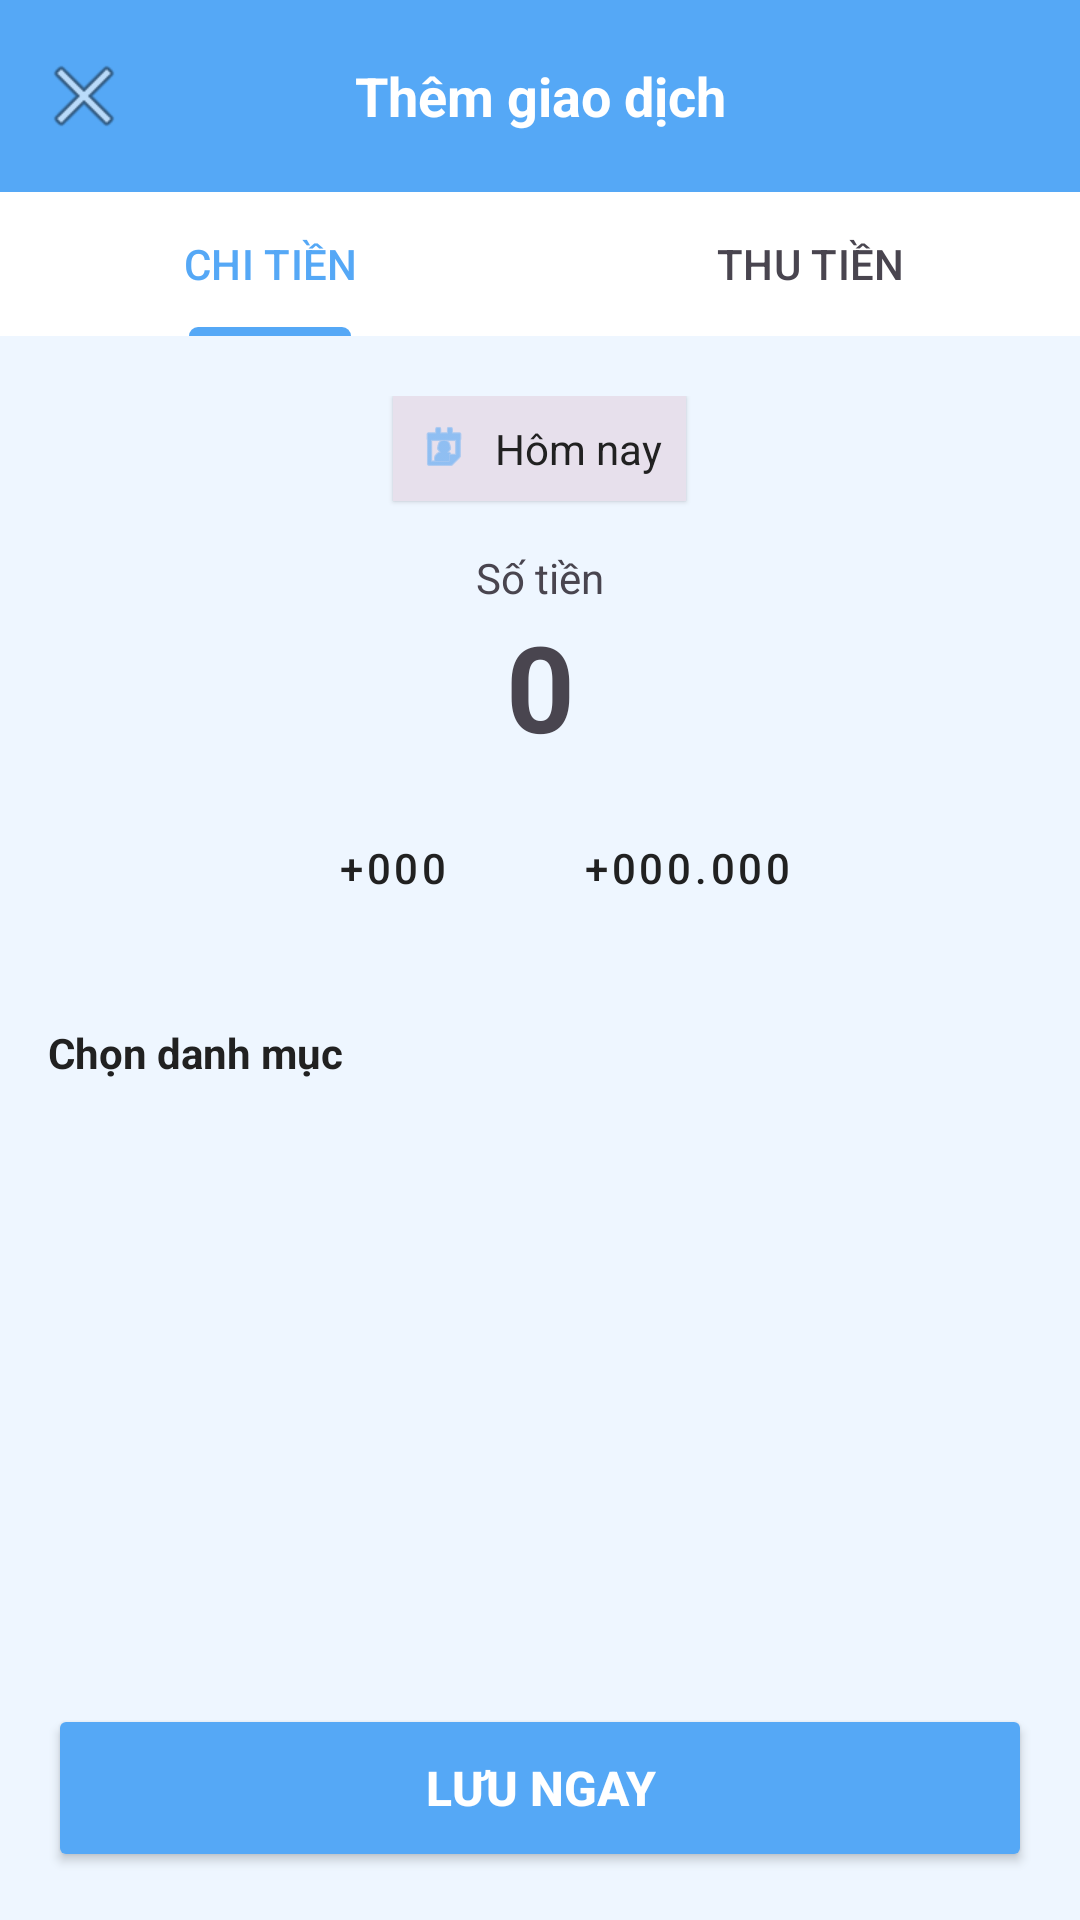

Here is an Android app screen rendered from its layout file. Give the layout XML and the strings, colors and styles it references.
<!-- AndroidManifest.xml: application theme Theme.Sqlite -->
<!-- res/layout/activity_add_transaction.xml -->
<?xml version="1.0" encoding="utf-8"?>
<LinearLayout xmlns:android="http://schemas.android.com/apk/res/android"
    xmlns:app="http://schemas.android.com/apk/res-auto"
    android:id="@+id/main"
    android:layout_width="match_parent"
    android:layout_height="match_parent"
    android:background="?android:attr/windowBackground"
    android:orientation="vertical">

    <androidx.appcompat.widget.Toolbar
        android:id="@+id/toolbar_add"
        android:layout_width="match_parent"
        android:layout_height="?attr/actionBarSize"
        android:background="?attr/colorPrimary"
        app:navigationIcon="@android:drawable/ic_menu_close_clear_cancel"
        app:navigationIconTint="?attr/colorOnPrimary">
        <TextView
            android:layout_width="wrap_content"
            android:layout_height="wrap_content"
            android:layout_gravity="center"
            android:text="Thêm giao dịch"
            android:textColor="?attr/colorOnPrimary"
            android:textSize="18sp"
            android:textStyle="bold" />
    </androidx.appcompat.widget.Toolbar>

    <com.google.android.material.tabs.TabLayout
        android:id="@+id/tabLayout"
        android:layout_width="match_parent"
        android:layout_height="wrap_content"
        android:background="?attr/colorSurface"
        app:tabIndicatorColor="?attr/colorPrimary"
        app:tabSelectedTextColor="?attr/colorPrimary"
        app:tabTextColor="?android:attr/textColorSecondary">
        <com.google.android.material.tabs.TabItem android:text="CHI TIỀN" />
        <com.google.android.material.tabs.TabItem android:text="THU TIỀN" />
    </com.google.android.material.tabs.TabLayout>

    <LinearLayout
        android:layout_width="match_parent"
        android:layout_height="wrap_content"
        android:gravity="center"
        android:orientation="vertical"
        android:padding="20dp">

        <LinearLayout
            android:id="@+id/layout_select_date"
            android:layout_width="wrap_content"
            android:layout_height="wrap_content"
            android:orientation="horizontal"
            android:padding="8dp"
            android:background="?attr/colorSurfaceVariant"
            android:elevation="1dp"
            android:layout_marginBottom="16dp"
            android:clickable="true"
            android:focusable="true">
            <ImageView
                android:layout_width="18dp"
                android:layout_height="18dp"
                android:src="@android:drawable/ic_menu_my_calendar"
                app:tint="?attr/colorPrimary" />
            <TextView
                android:id="@+id/tv_transaction_date"
                android:layout_width="wrap_content"
                android:layout_height="wrap_content"
                android:layout_marginStart="8dp"
                android:text="Hôm nay"
                android:textColor="?android:attr/textColorPrimary"
                android:textSize="14sp" />
        </LinearLayout>

        <TextView
            android:layout_width="wrap_content"
            android:layout_height="wrap_content"
            android:text="Số tiền"
            android:textColor="?android:attr/textColorSecondary" />

        <EditText
            android:id="@+id/edtAmount"
            android:layout_width="match_parent"
            android:layout_height="wrap_content"
            android:background="@android:color/transparent"
            android:gravity="center"
            android:hint="0"
            android:textColorHint="?android:attr/textColorSecondary"
            android:textColor="?android:attr/textColorPrimary"
            android:inputType="number"
            android:textSize="40sp"
            android:textStyle="bold" />

        <LinearLayout
            android:layout_width="wrap_content"
            android:layout_height="wrap_content"
            android:layout_marginTop="10dp"
            android:orientation="horizontal">
            <Button
                android:id="@+id/btnAddThousand"
                style="@style/Widget.MaterialComponents.Button.TextButton"
                android:layout_width="wrap_content"
                android:layout_height="wrap_content"
                android:backgroundTint="?attr/colorSurfaceVariant"
                android:text="+000"
                android:textColor="?android:attr/textColorPrimary" />
            <Button
                android:id="@+id/btnAddMillion"
                style="@style/Widget.MaterialComponents.Button.TextButton"
                android:layout_width="wrap_content"
                android:layout_height="wrap_content"
                android:layout_marginStart="10dp"
                android:backgroundTint="?attr/colorSurfaceVariant"
                android:text="+000.000"
                android:textColor="?android:attr/textColorPrimary" />
        </LinearLayout>
    </LinearLayout>

    <TextView
        android:layout_width="match_parent"
        android:layout_height="wrap_content"
        android:paddingHorizontal="16dp"
        android:paddingVertical="8dp"
        android:text="Chọn danh mục"
        android:textColor="?android:attr/textColorPrimary"
        android:textStyle="bold" />

    <androidx.recyclerview.widget.RecyclerView
        android:id="@+id/recyclerViewCategories"
        android:layout_width="match_parent"
        android:layout_height="0dp"
        android:layout_weight="1"
        android:paddingHorizontal="8dp"/>

    <Button
        android:id="@+id/btnSave"
        android:layout_width="match_parent"
        android:layout_height="56dp"
        android:layout_margin="16dp"
        android:text="LƯU NGAY"
        android:backgroundTint="?attr/colorPrimary"
        android:textColor="?attr/colorOnPrimary"
        android:textSize="16sp"
        android:textStyle="bold"
        app:cornerRadius="12dp" />

</LinearLayout>
<!-- resources referenced by this layout -->
<resources>
  <style name="Theme.Sqlite" parent="Base.Theme.Sqlite" />
  <style name="Base.Theme.Sqlite" parent="Theme.Material3.DayNight.NoActionBar">
          <item name="colorPrimary">@color/primary_blue</item>
          <item name="android:windowBackground">@color/bg_light</item>
          <item name="colorSurface">@color/white</item>
  
          <item name="android:textColorPrimary">#212121</item>
      </style>
  <color name="primary_blue">#55A8F6</color>
  <color name="bg_light">#EEF6FF</color>
  <color name="white">#FFFFFFFF</color>
</resources>
